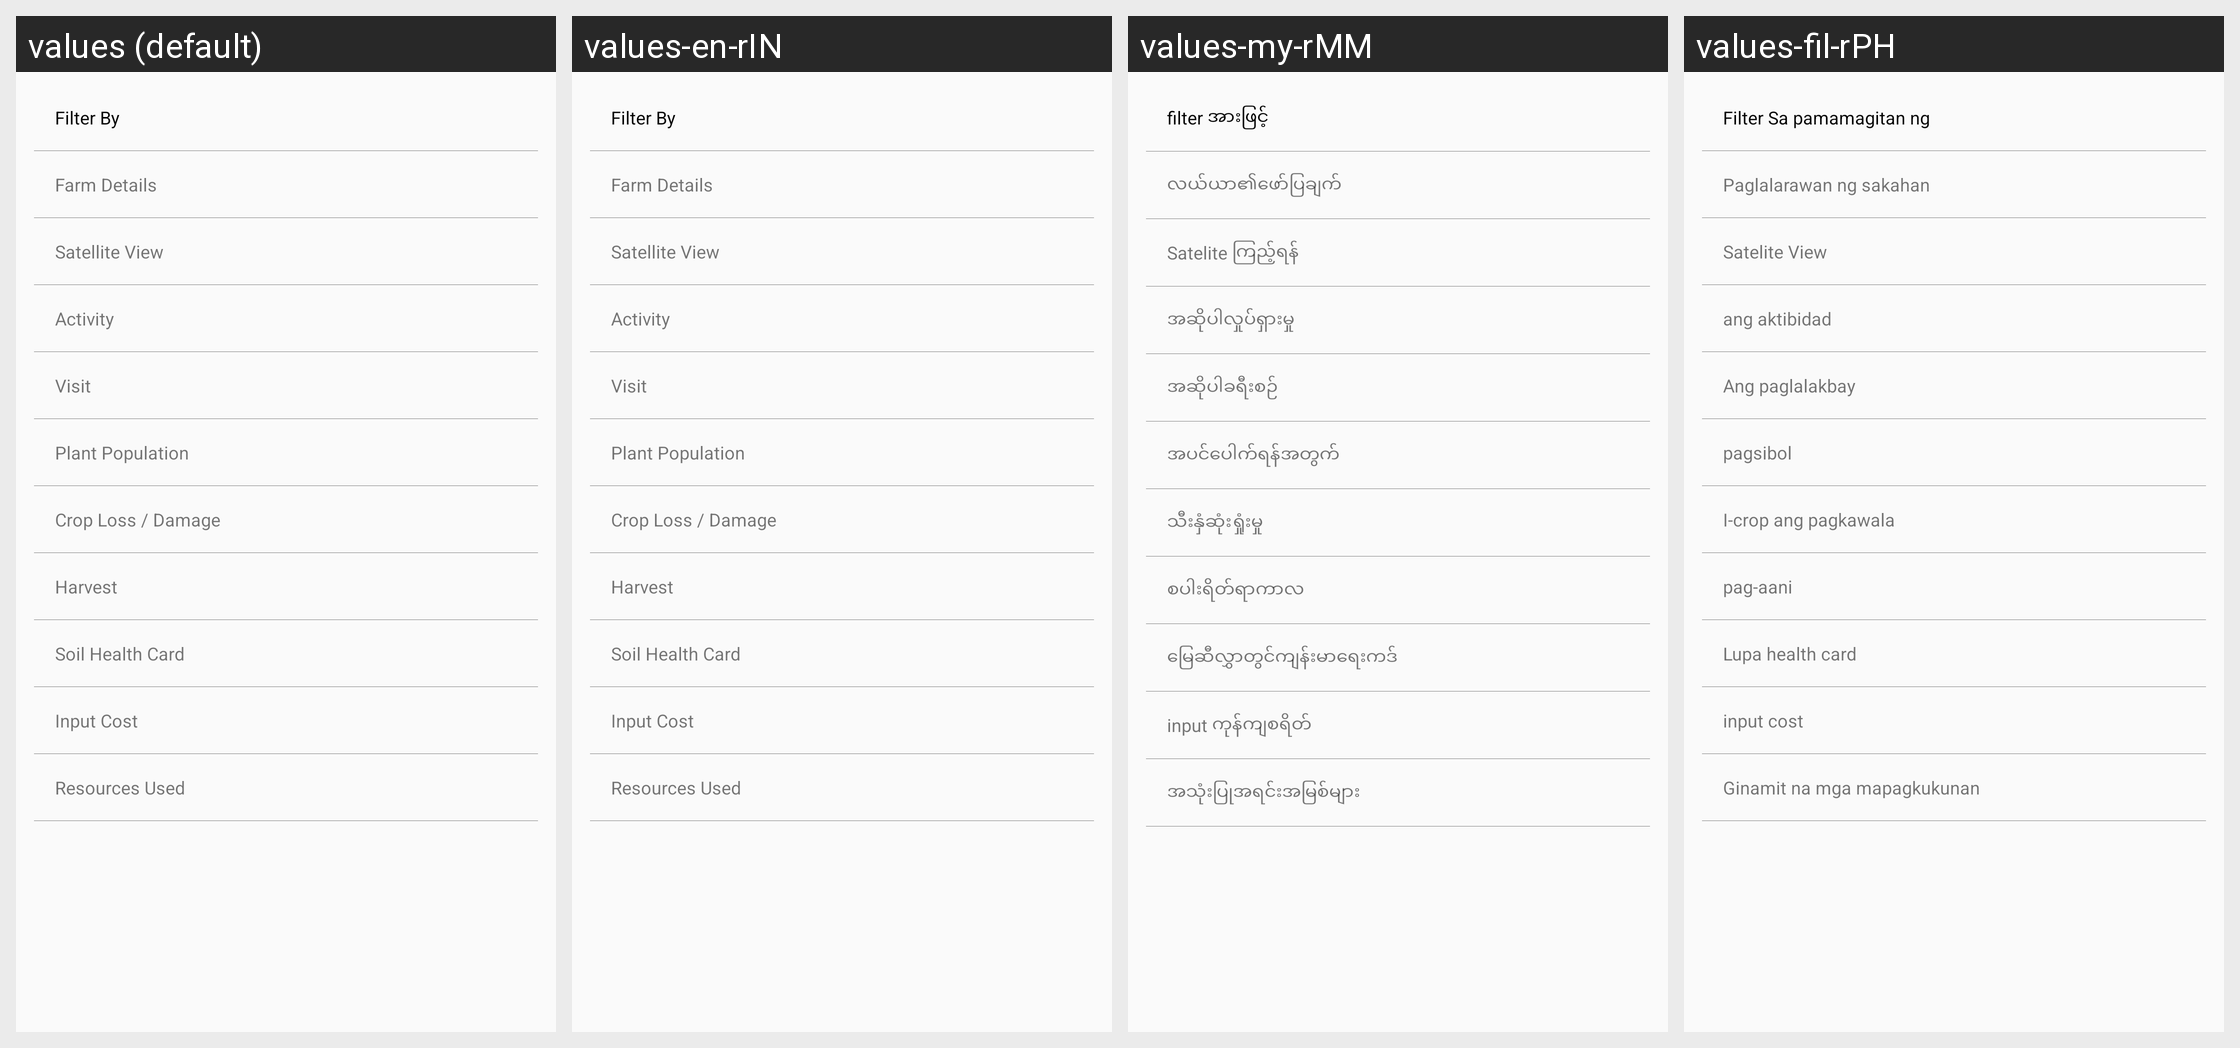

The Android screen above is rendered under several locales of the same app. Produce the string resources it draws, with the default and per-locale values.
Android screen res/layout/timeline_filter_layout.xml rendered under 4 locales, left to right: values (default), values-en-rIN, values-my-rMM, values-fil-rPH. Device: Nexus 5 (rendered at 1080×1920; each locale shown at half size, 540×960, under a caption strip naming it); theme AppTheme.
Other locales in the repository, not shown: values-gu, values-hi, values-kn, values-mr, values-phi, values-te.
Strings drawn on this screen, with the default value and each locale's value (text and hints the layout hard-codes, and strings that could not be matched under every locale, appear in the picture but are not listed):

filter_by_label
  values: Filter By
  values-en-rIN: Filter By
  values-my-rMM: filter အားဖြင့်
  values-fil-rPH: Filter Sa pamamagitan ng

farm_detail_label
  values: Farm Details
  values-en-rIN: Farm Details
  values-my-rMM: လယ်ယာ၏ဖော်ပြချက်
  values-fil-rPH: Paglalarawan ng sakahan

satelite_view_label
  values: Satellite View
  values-en-rIN: Satellite View
  values-my-rMM: Satelite ကြည့်ရန်
  values-fil-rPH: Satelite View

activity_label
  values: Activity
  values-en-rIN: Activity
  values-my-rMM: အဆိုပါလှုပ်ရှားမှု
  values-fil-rPH: ang aktibidad

visit_label
  values: Visit
  values-en-rIN: Visit
  values-my-rMM: အဆိုပါခရီးစဉ်
  values-fil-rPH: Ang paglalakbay

germination_label
  values: Plant Population
  values-en-rIN: Plant Population
  values-my-rMM: အပင်ပေါက်ရန်အတွက်
  values-fil-rPH: pagsibol

crop_loss_damage_labe
  values: Crop Loss / Damage
  values-en-rIN: Crop Loss / Damage
  values-my-rMM: သီးနှံဆုံးရှုံးမှု
  values-fil-rPH: I-crop ang pagkawala

harvest_label
  values: Harvest
  values-en-rIN: Harvest
  values-my-rMM: စပါးရိတ်ရာကာလ
  values-fil-rPH: pag-aani

soil_health_card_label
  values: Soil Health Card
  values-en-rIN: Soil Health Card
  values-my-rMM: မြေဆီလွှာတွင်ကျန်းမာရေးကဒ်
  values-fil-rPH: Lupa health card

input_cost_label
  values: Input Cost
  values-en-rIN: Input Cost
  values-my-rMM: input ကုန်ကျစရိတ်
  values-fil-rPH: input cost

resources_used_label
  values: Resources Used
  values-en-rIN: Resources Used
  values-my-rMM: အသုံးပြုအရင်းအမြစ်များ
  values-fil-rPH: Ginamit na mga mapagkukunan
